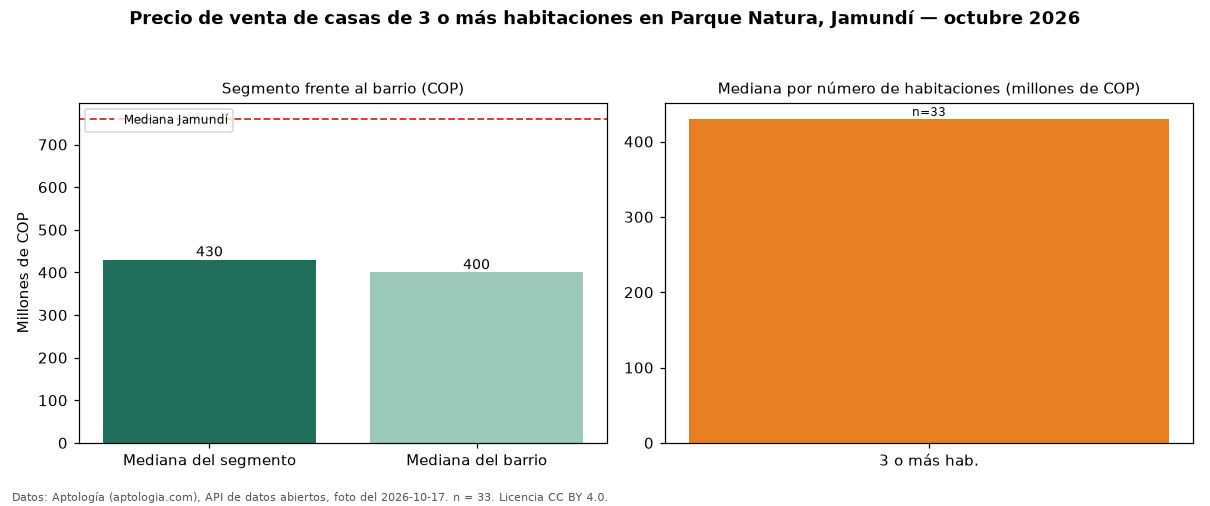

Source data for this figure (header and first rows):
seccion, metrica, valor_cop, n
precio, mediana, 430000000, 33
habitaciones, 3+, 430000000, 33
barrio, mediana_barrio_todos_los_tamanos, 400000000, 39
ciudad, mediana_ciudad, 760000000, 
fuente, fecha_foto, 2026-10-17, 
fuente, atribucion, https://www.aptologia.com/casas-en-venta…, 
